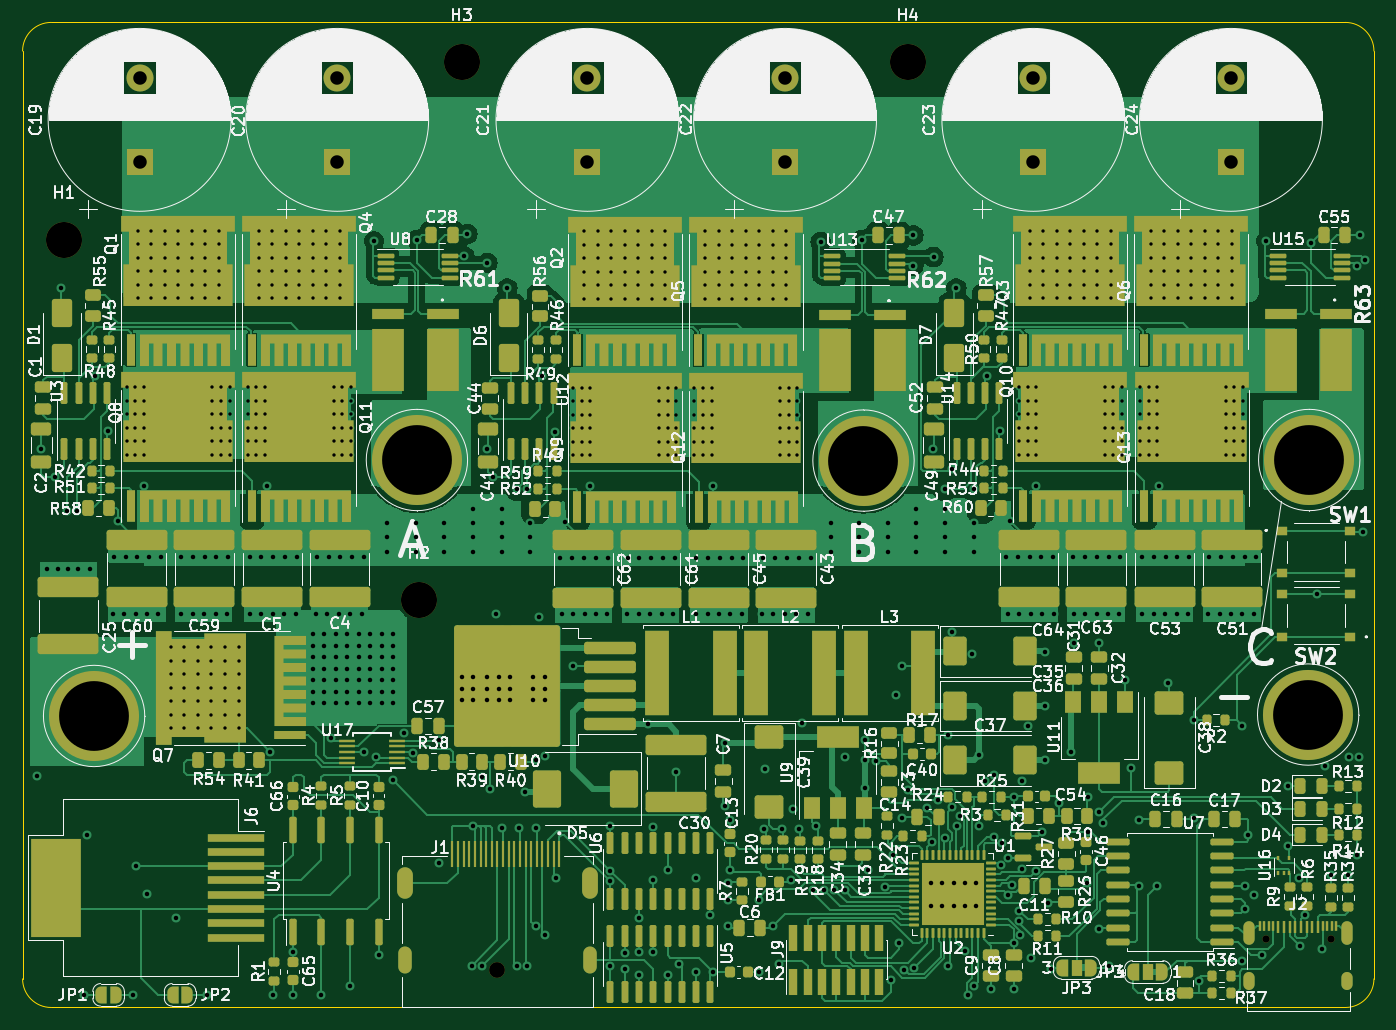
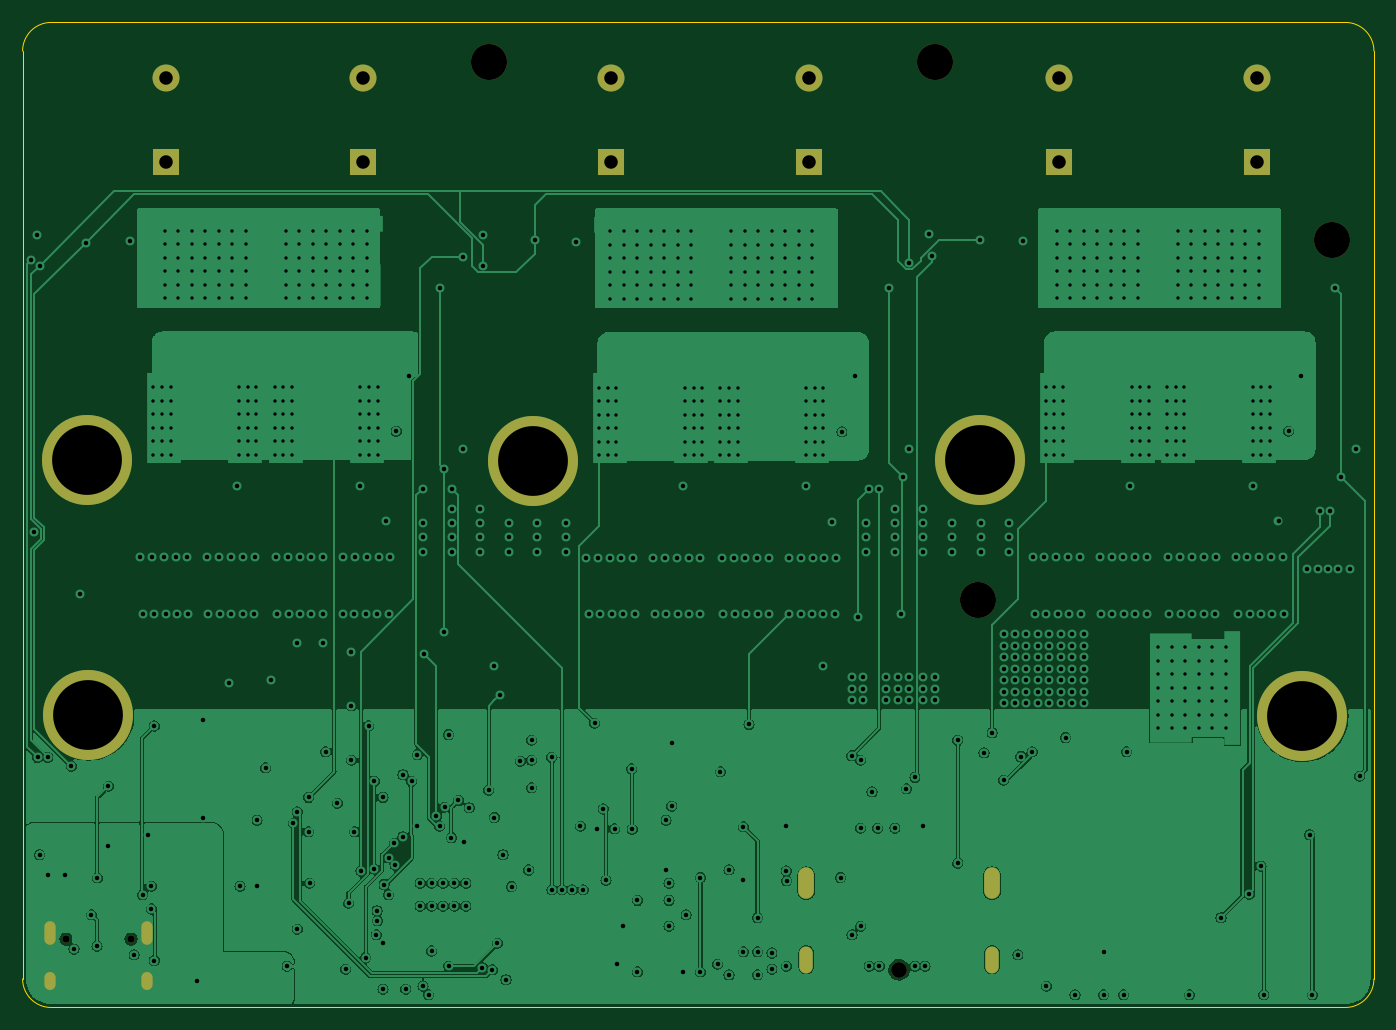
Circuit board: 13 layer files. Board 120.0 x 87.5 mm.
- bottom_copper: Knockoff Inverter-B_Cu.gbr (191100 bytes)
- bottom_mask: Knockoff Inverter-B_Mask.gbr (1925 bytes)
- paste: Knockoff Inverter-B_Paste.gbr (460 bytes)
- bottom_silk: Knockoff Inverter-B_Silkscreen.gbr (461 bytes)
- outline: Knockoff Inverter-Edge_Cuts.gbr (1298 bytes)
- top_copper: Knockoff Inverter-F_Cu.gbr (192284 bytes)
- top_mask: Knockoff Inverter-F_Mask.gbr (26834 bytes)
- paste: Knockoff Inverter-F_Paste.gbr (38359 bytes)
- top_silk: Knockoff Inverter-F_Silkscreen.gbr (388873 bytes)
- inner_copper: Knockoff Inverter-In1_Cu.gbr (499889 bytes)
- inner_copper: Knockoff Inverter-In2_Cu.gbr (585530 bytes)
- drill: Knockoff Inverter-NPTH.drl (559 bytes)
- drill: Knockoff Inverter-PTH.drl (15273 bytes)

=== bottom_copper: Knockoff Inverter-B_Cu.gbr (191100 bytes, source omitted) ===
=== bottom_mask: Knockoff Inverter-B_Mask.gbr ===
%TF.GenerationSoftware,KiCad,Pcbnew,7.0.1*%
%TF.CreationDate,2023-07-16T19:11:46-05:00*%
%TF.ProjectId,Knockoff Inverter,4b6e6f63-6b6f-4666-9620-496e76657274,rev?*%
%TF.SameCoordinates,Original*%
%TF.FileFunction,Soldermask,Bot*%
%TF.FilePolarity,Negative*%
%FSLAX46Y46*%
G04 Gerber Fmt 4.6, Leading zero omitted, Abs format (unit mm)*
G04 Created by KiCad (PCBNEW 7.0.1) date 2023-07-16 19:11:46*
%MOMM*%
%LPD*%
G01*
G04 APERTURE LIST*
%ADD10C,8.000000*%
%ADD11R,2.400000X2.400000*%
%ADD12C,2.400000*%
%ADD13C,0.650000*%
%ADD14O,1.000000X2.100000*%
%ADD15O,1.000000X1.600000*%
%ADD16C,1.400000*%
%ADD17O,1.400000X2.800000*%
%ADD18O,1.200000X2.400000*%
%ADD19C,3.200000*%
G04 APERTURE END LIST*
D10*
%TO.C,J7*%
X208788000Y-85598000D03*
%TD*%
D11*
%TO.C,C20*%
X122555000Y-36532755D03*
D12*
X122555000Y-29032755D03*
%TD*%
D10*
%TO.C,J8*%
X100965000Y-85725000D03*
%TD*%
D11*
%TO.C,C24*%
X201930000Y-36532755D03*
D12*
X201930000Y-29032755D03*
%TD*%
D11*
%TO.C,C23*%
X184380000Y-36532755D03*
D12*
X184380000Y-29032755D03*
%TD*%
D11*
%TO.C,C21*%
X144780000Y-36532755D03*
D12*
X144780000Y-29032755D03*
%TD*%
D11*
%TO.C,C19*%
X105005000Y-36532755D03*
D12*
X105005000Y-29032755D03*
%TD*%
D11*
%TO.C,C22*%
X162330000Y-36532755D03*
D12*
X162330000Y-29032755D03*
%TD*%
D10*
%TO.C,J5*%
X208883250Y-62992000D03*
%TD*%
%TO.C,J4*%
X169297350Y-63042799D03*
%TD*%
%TO.C,J3*%
X129635250Y-62991999D03*
%TD*%
D13*
%TO.C,J2*%
X205007000Y-105540000D03*
X210787000Y-105540000D03*
D14*
X203577000Y-105040000D03*
D15*
X203577000Y-109220000D03*
D14*
X212217000Y-105040000D03*
D15*
X212217000Y-109220000D03*
%TD*%
D16*
%TO.C,J1*%
X136784000Y-108264000D03*
D17*
X128534000Y-100584000D03*
X145034000Y-100584000D03*
D18*
X128534000Y-107364000D03*
X145034000Y-107364000D03*
%TD*%
D19*
%TO.C,H4*%
X173228000Y-27686000D03*
%TD*%
%TO.C,H3*%
X133604000Y-27686000D03*
%TD*%
%TO.C,H2*%
X129794000Y-75438000D03*
%TD*%
%TO.C,H1*%
X98298000Y-43434000D03*
%TD*%
M02*

=== paste: Knockoff Inverter-B_Paste.gbr ===
%TF.GenerationSoftware,KiCad,Pcbnew,7.0.1*%
%TF.CreationDate,2023-07-16T19:11:46-05:00*%
%TF.ProjectId,Knockoff Inverter,4b6e6f63-6b6f-4666-9620-496e76657274,rev?*%
%TF.SameCoordinates,Original*%
%TF.FileFunction,Paste,Bot*%
%TF.FilePolarity,Positive*%
%FSLAX46Y46*%
G04 Gerber Fmt 4.6, Leading zero omitted, Abs format (unit mm)*
G04 Created by KiCad (PCBNEW 7.0.1) date 2023-07-16 19:11:46*
%MOMM*%
%LPD*%
G01*
G04 APERTURE LIST*
G04 APERTURE END LIST*
M02*

=== bottom_silk: Knockoff Inverter-B_Silkscreen.gbr ===
%TF.GenerationSoftware,KiCad,Pcbnew,7.0.1*%
%TF.CreationDate,2023-07-16T19:11:46-05:00*%
%TF.ProjectId,Knockoff Inverter,4b6e6f63-6b6f-4666-9620-496e76657274,rev?*%
%TF.SameCoordinates,Original*%
%TF.FileFunction,Legend,Bot*%
%TF.FilePolarity,Positive*%
%FSLAX46Y46*%
G04 Gerber Fmt 4.6, Leading zero omitted, Abs format (unit mm)*
G04 Created by KiCad (PCBNEW 7.0.1) date 2023-07-16 19:11:46*
%MOMM*%
%LPD*%
G01*
G04 APERTURE LIST*
G04 APERTURE END LIST*
M02*

=== outline: Knockoff Inverter-Edge_Cuts.gbr ===
%TF.GenerationSoftware,KiCad,Pcbnew,7.0.1*%
%TF.CreationDate,2023-07-16T19:11:46-05:00*%
%TF.ProjectId,Knockoff Inverter,4b6e6f63-6b6f-4666-9620-496e76657274,rev?*%
%TF.SameCoordinates,Original*%
%TF.FileFunction,Profile,NP*%
%FSLAX46Y46*%
G04 Gerber Fmt 4.6, Leading zero omitted, Abs format (unit mm)*
G04 Created by KiCad (PCBNEW 7.0.1) date 2023-07-16 19:11:46*
%MOMM*%
%LPD*%
G01*
G04 APERTURE LIST*
%TA.AperFunction,Profile*%
%ADD10C,0.100000*%
%TD*%
G04 APERTURE END LIST*
D10*
X97155000Y-24130000D02*
X208915000Y-24130000D01*
X94615000Y-26670000D02*
X94615000Y-106807000D01*
X214630000Y-26670000D02*
X214630000Y-37465000D01*
X97155000Y-24130000D02*
G75*
G03*
X94615000Y-26670000I0J-2540000D01*
G01*
X214630000Y-26670000D02*
G75*
G03*
X212090000Y-24130000I-2540001J-1D01*
G01*
X208915000Y-24130000D02*
X212090000Y-24130000D01*
X214630000Y-37465000D02*
X214630000Y-105410000D01*
X94615000Y-109074949D02*
X94615000Y-106807000D01*
X214630000Y-106807000D02*
X214630000Y-109074949D01*
X97917000Y-111614949D02*
X97155000Y-111614949D01*
X94615000Y-109074949D02*
G75*
G03*
X97155000Y-111614949I2540001J1D01*
G01*
X212090000Y-111614949D02*
X97917000Y-111614949D01*
X214630000Y-105410000D02*
X214630000Y-106807000D01*
X212090000Y-111614949D02*
G75*
G03*
X214630000Y-109074949I-1J2540001D01*
G01*
M02*

=== top_copper: Knockoff Inverter-F_Cu.gbr (192284 bytes, source omitted) ===
=== top_mask: Knockoff Inverter-F_Mask.gbr (26834 bytes, source omitted) ===
=== paste: Knockoff Inverter-F_Paste.gbr (38359 bytes, source omitted) ===
=== top_silk: Knockoff Inverter-F_Silkscreen.gbr (388873 bytes, source omitted) ===
=== inner_copper: Knockoff Inverter-In1_Cu.gbr (499889 bytes, source omitted) ===
=== inner_copper: Knockoff Inverter-In2_Cu.gbr (585530 bytes, source omitted) ===
=== drill: Knockoff Inverter-NPTH.drl ===
M48
; DRILL file {KiCad 7.0.1} date Sun Jul 16 19:11:47 2023
; FORMAT={-:-/ absolute / inch / decimal}
; #@! TF.CreationDate,2023-07-16T19:11:47-05:00
; #@! TF.GenerationSoftware,Kicad,Pcbnew,7.0.1
; #@! TF.FileFunction,NonPlated,1,4,NPTH
FMAT,2
INCH
; #@! TA.AperFunction,NonPlated,NPTH,ComponentDrill
T1C0.0256
; #@! TA.AperFunction,NonPlated,NPTH,ComponentDrill
T2C0.0551
; #@! TA.AperFunction,NonPlated,NPTH,ComponentDrill
T3C0.1260
%
G90
G05
T1
X8.0711Y-4.1551
X8.2987Y-4.1551
T2
X5.3852Y-4.2624
T3
X3.87Y-1.71
X5.11Y-2.97
X5.26Y-1.09
X6.82Y-1.09
T0
M30

=== drill: Knockoff Inverter-PTH.drl (15273 bytes, source omitted) ===
